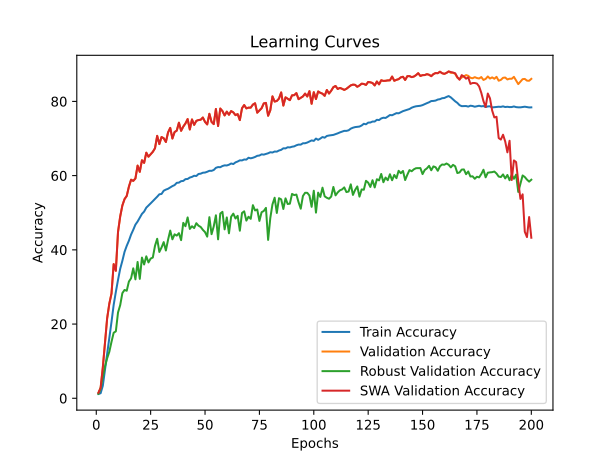

Data behind this chart, as committed beside it:
time; train_accuracy; train_loss; valid_accuracy; valid_loss; valid_accuracy_robust; valid_accuracy_swa; valid_accuracy_robust_swa
359,4528; 1,1603; 4,6486; 1,5000; 4,6003; 1,2000; 1,5000; 1,2000
714,7987; 1,3663; 4,6121; 2,8000; 4,5450; 2,6034; 2,8000; 2,6034
1071,8381; 3,3531; 4,5547; 8,2200; 4,1476; 5,8345; 8,2200; 5,8345
1429,1586; 7,5958; 4,2642; 14,7000; 3,6345; 8,5690; 14,7000; 8,5690
1785,7609; 11,9253; 4,0462; 21,5400; 3,3014; 10,7828; 21,5400; 10,7828
2143,5634; 15,9840; 3,8498; 25,5000; 2,9952; 12,5310; 25,5000; 12,5310
2503,5576; 20,5780; 3,6460; 28,2200; 2,9072; 15,2138; 28,2200; 15,2138
2864,7296; 25,1719; 3,4645; 36,1600; 2,5137; 17,6621; 36,1600; 17,6621
3221,4580; 28,6686; 3,3213; 34,3600; 2,8736; 18,0345; 34,3600; 18,0345
3578,8410; 31,8954; 3,1910; 44,8200; 2,2324; 23,1241; 44,8200; 23,1241
3938,8457; 34,8902; 3,0792; 49,0000; 2,0391; 25,0966; 49,0000; 25,0966
4294,7532; 37,0561; 2,9868; 51,9600; 1,8935; 28,3448; 51,9600; 28,3448
4652,9544; 39,4644; 2,9027; 53,6800; 1,8100; 29,1966; 53,6800; 29,1966
5010,8414; 41,0770; 2,8491; 54,5200; 1,8198; 28,9759; 54,5200; 28,9759
5370,9661; 42,4654; 2,7855; 57,0200; 1,7111; 31,4586; 57,0200; 31,4586
5731,3200; 44,1096; 2,7283; 58,9000; 1,6624; 32,3276; 58,9000; 32,3276
6089,8594; 45,3994; 2,6783; 58,5800; 1,6641; 35,0172; 58,5800; 35,0172
6450,2042; 46,7989; 2,6315; 59,2400; 1,6364; 32,0483; 59,2400; 32,0483
6810,2789; 47,6284; 2,5958; 62,7000; 1,5309; 36,7379; 62,7000; 36,7379
7170,0040; 48,6735; 2,5564; 61,0200; 1,6133; 32,1828; 61,0200; 32,1828
7526,3311; 49,6941; 2,5226; 64,1400; 1,4234; 37,9103; 64,1400; 37,9103
7879,8767; 50,3138; 2,4979; 63,4400; 1,4977; 36,0621; 63,4400; 36,0621
8237,8910; 51,3746; 2,4585; 66,1800; 1,4763; 38,2552; 66,1800; 38,2552
8597,0516; 51,9295; 2,4409; 65,1000; 1,4102; 36,6069; 65,1000; 36,6069
8955,5986; 52,5294; 2,4185; 65,7600; 1,4066; 37,6448; 65,7600; 37,6448
9314,4191; 53,1009; 2,3974; 66,4200; 1,4162; 37,9379; 66,4200; 37,9379
9674,9974; 53,7268; 2,3786; 67,3800; 1,3121; 41,0862; 67,3800; 41,0862
10033,5941; 54,3181; 2,3571; 70,7200; 1,2112; 42,9793; 70,7200; 42,9793
10391,3729; 54,9724; 2,3360; 68,5000; 1,3469; 39,4345; 68,5000; 39,4345
10751,0733; 55,0600; 2,3266; 70,4000; 1,2467; 40,6310; 70,4000; 40,6310
11117,1698; 55,9354; 2,3008; 70,0800; 1,2393; 42,0828; 70,0800; 42,0828
11484,0529; 56,2338; 2,2870; 69,0600; 1,2804; 39,8276; 69,0600; 39,8276
11845,1870; 56,4587; 2,2734; 71,6400; 1,1847; 42,7172; 71,6400; 42,7172
12202,5732; 56,8116; 2,2647; 72,8600; 1,1508; 45,1931; 72,8600; 45,1931
12561,2120; 57,1802; 2,2507; 70,0000; 1,3239; 42,8379; 70,0000; 42,8379
13116,1514; 57,4486; 2,2430; 71,7400; 1,2412; 44,1793; 71,7400; 44,1793
13679,0955; 58,0595; 2,2242; 72,1200; 1,1702; 43,8379; 72,1200; 43,8379
14247,9713; 58,1179; 2,2202; 74,2600; 1,1067; 44,4966; 74,2600; 44,4966
14810,7627; 58,5071; 2,2073; 72,0800; 1,2101; 42,6172; 72,0800; 42,6172
15369,0905; 58,5749; 2,2065; 73,2200; 1,1479; 47,2724; 73,2200; 47,2724
15929,1914; 59,0517; 2,1886; 74,0600; 1,1378; 46,3690; 74,0600; 46,3690
16490,0270; 59,1022; 2,1864; 75,2400; 1,0640; 48,7379; 75,2400; 48,7379
17054,7371; 59,4811; 2,1719; 72,4400; 1,1702; 45,6379; 72,4400; 45,6379
17618,3428; 59,6603; 2,1651; 75,1400; 1,1098; 46,3621; 75,1400; 46,3621
18176,7979; 59,9657; 2,1569; 73,6800; 1,1008; 45,8724; 73,6800; 45,8724
18741,6156; 59,8979; 2,1519; 74,7600; 1,0979; 47,1793; 74,7600; 47,1793
19314,3152; 60,4464; 2,1357; 74,9800; 1,0814; 46,5103; 74,9800; 46,5103
19886,0701; 60,5277; 2,1365; 75,0600; 1,0779; 46,1655; 75,0600; 46,1655
20461,4032; 60,7851; 2,1229; 75,6600; 1,0676; 45,3931; 75,6600; 45,3931
21027,6307; 60,8301; 2,1244; 74,4800; 1,0935; 44,7793; 74,4800; 44,7793
21580,4026; 61,0416; 2,1152; 73,8000; 1,1333; 43,5655; 73,8000; 43,5655
22147,7601; 61,3013; 2,1067; 76,6600; 1,0104; 48,8069; 76,6600; 48,8069
22709,2122; 61,2902; 2,1064; 74,4800; 1,0824; 44,2207; 74,4800; 44,2207
23267,6556; 61,5160; 2,0986; 73,8800; 1,1280; 46,3103; 73,8800; 46,3103
23837,0702; 62,1041; 2,0826; 77,9600; 0,9802; 49,3138; 77,9600; 49,3138
24399,9215; 62,3053; 2,0705; 73,3600; 1,1299; 42,8310; 73,3600; 42,8310
24966,9265; 62,2651; 2,0746; 78,0800; 0,9867; 49,7759; 78,0800; 49,7759
25533,0624; 62,5895; 2,0651; 77,4000; 0,9779; 50,2414; 77,4000; 50,2414
26095,1677; 62,7671; 2,0554; 76,2200; 1,0308; 45,5138; 76,2200; 45,5138
26658,4184; 62,7403; 2,0544; 77,2400; 0,9811; 48,7379; 77,2400; 48,7379
... 140 more rows
